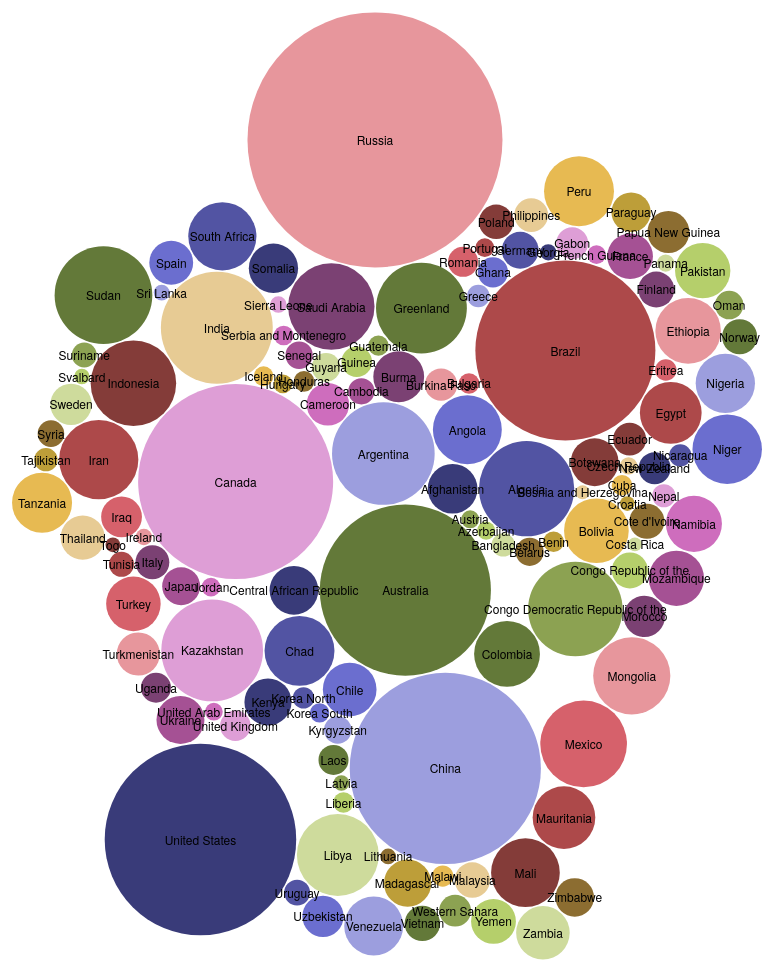
D3 v3 page, settled after 480 driven frames (8 s of simulated time); the page loaded 1 data file(s).


var diameter = 1000, //max size of the bubbles
    color    = d3.scale.category20b(); //color category
//Creates a new pack layout with the default settings: the default sort order is by ascending value; 
//the default children accessor assumes each input data is an object with a children array; the default size is 1×1.
var bubble = d3.layout.pack()
    .sort(null)
    .size([diameter, diameter])
    .padding(1.5);

var svg = d3.select("body")
    .append("svg")
    .attr("width", diameter)
    .attr("height", diameter)
    .attr("class", "bubble");

d3.csv("bubble.csv", function(error, data){	//load in the CSV file.

    //convert numerical values from strings to numbers
    data = data.map(function(d){ d.value = +d["Area"]; return d; });

    //bubbles needs very specific format, convert data to this.
    var nodes = bubble.nodes({children:data}).filter(
        function(d) { 
            console.log('children ', d.children);
            return !d.children; });
    console.log('nodes ', nodes);
    //setup the chart
    var bubbles = svg.append("g")
        .attr("transform", "translate(0,0)")
        .selectAll(".bubble")
        .data(nodes)
        .enter();

    //create the bubbles
    bubbles.append("circle")
        .attr("r", function(d){ return d.r; })
        .attr("cx", function(d){ return d.x; })
        .attr("cy", function(d){ return d.y; })
        .style("fill", function(d) { return color(d.value); });

    //format the text for each bubble
    bubbles.append("text")
        .attr("x", function(d){ return d.x; })
        .attr("y", function(d){ return d.y + 5; })
        .attr("text-anchor", "middle")
        .text(function(d){ return d["Country"]; })
        .style({
            "fill":"black", 
            "font-family":"Helvetica Neue, Helvetica, Arial, san-serif",
            "font-size": "12px"
        });
})



### data: bubble.csv
Country, Area
Afghanistan, 647500
Algeria, 2381740
Angola, 1246700
Argentina, 2766890
Australia, 7686850
Austria, 83870
Azerbaijan, 86600
Bangladesh, 144000
Belarus, 207600
Benin, 112620
Bolivia, 1098580
Bosnia and Herzegovina, 51129
Botswana, 600370
Brazil, 8511965
Bulgaria, 110910
Burkina Faso, 274200
Burma, 678500
Cambodia, 181040
Cameroon, 475440
Canada, 9984670
Central African Republic, 622984
Chad, 1284000
Chile, 756950
China, 9596960
Colombia, 1138910
Congo Democratic Republic of the, 2345410
Congo Republic of the, 342000
Costa Rica, 51100
Cote d'Ivoire, 322460
Croatia, 56542
Cuba, 110860
Czech Republic, 78866
Ecuador, 283560
Egypt, 1001450
Eritrea, 121320
Ethiopia, 1127127
Finland, 338145
France, 547030
French Guiana, 91000
Gabon, 267667
Georgia, 69700
Germany, 357021
Ghana, 239460
Greece, 131940
Greenland, 2166086
Guatemala, 108890
Guinea, 245857
Guyana, 214970
Honduras, 112090
Hungary, 93030
Iceland, 103000
India, 3287590
Indonesia, 1919440
Iran, 1648000
Iraq, 437072
Ireland, 70280
Italy, 301230
Japan, 377835
Jordan, 92300
Kazakhstan, 2717300
... 69 more rows